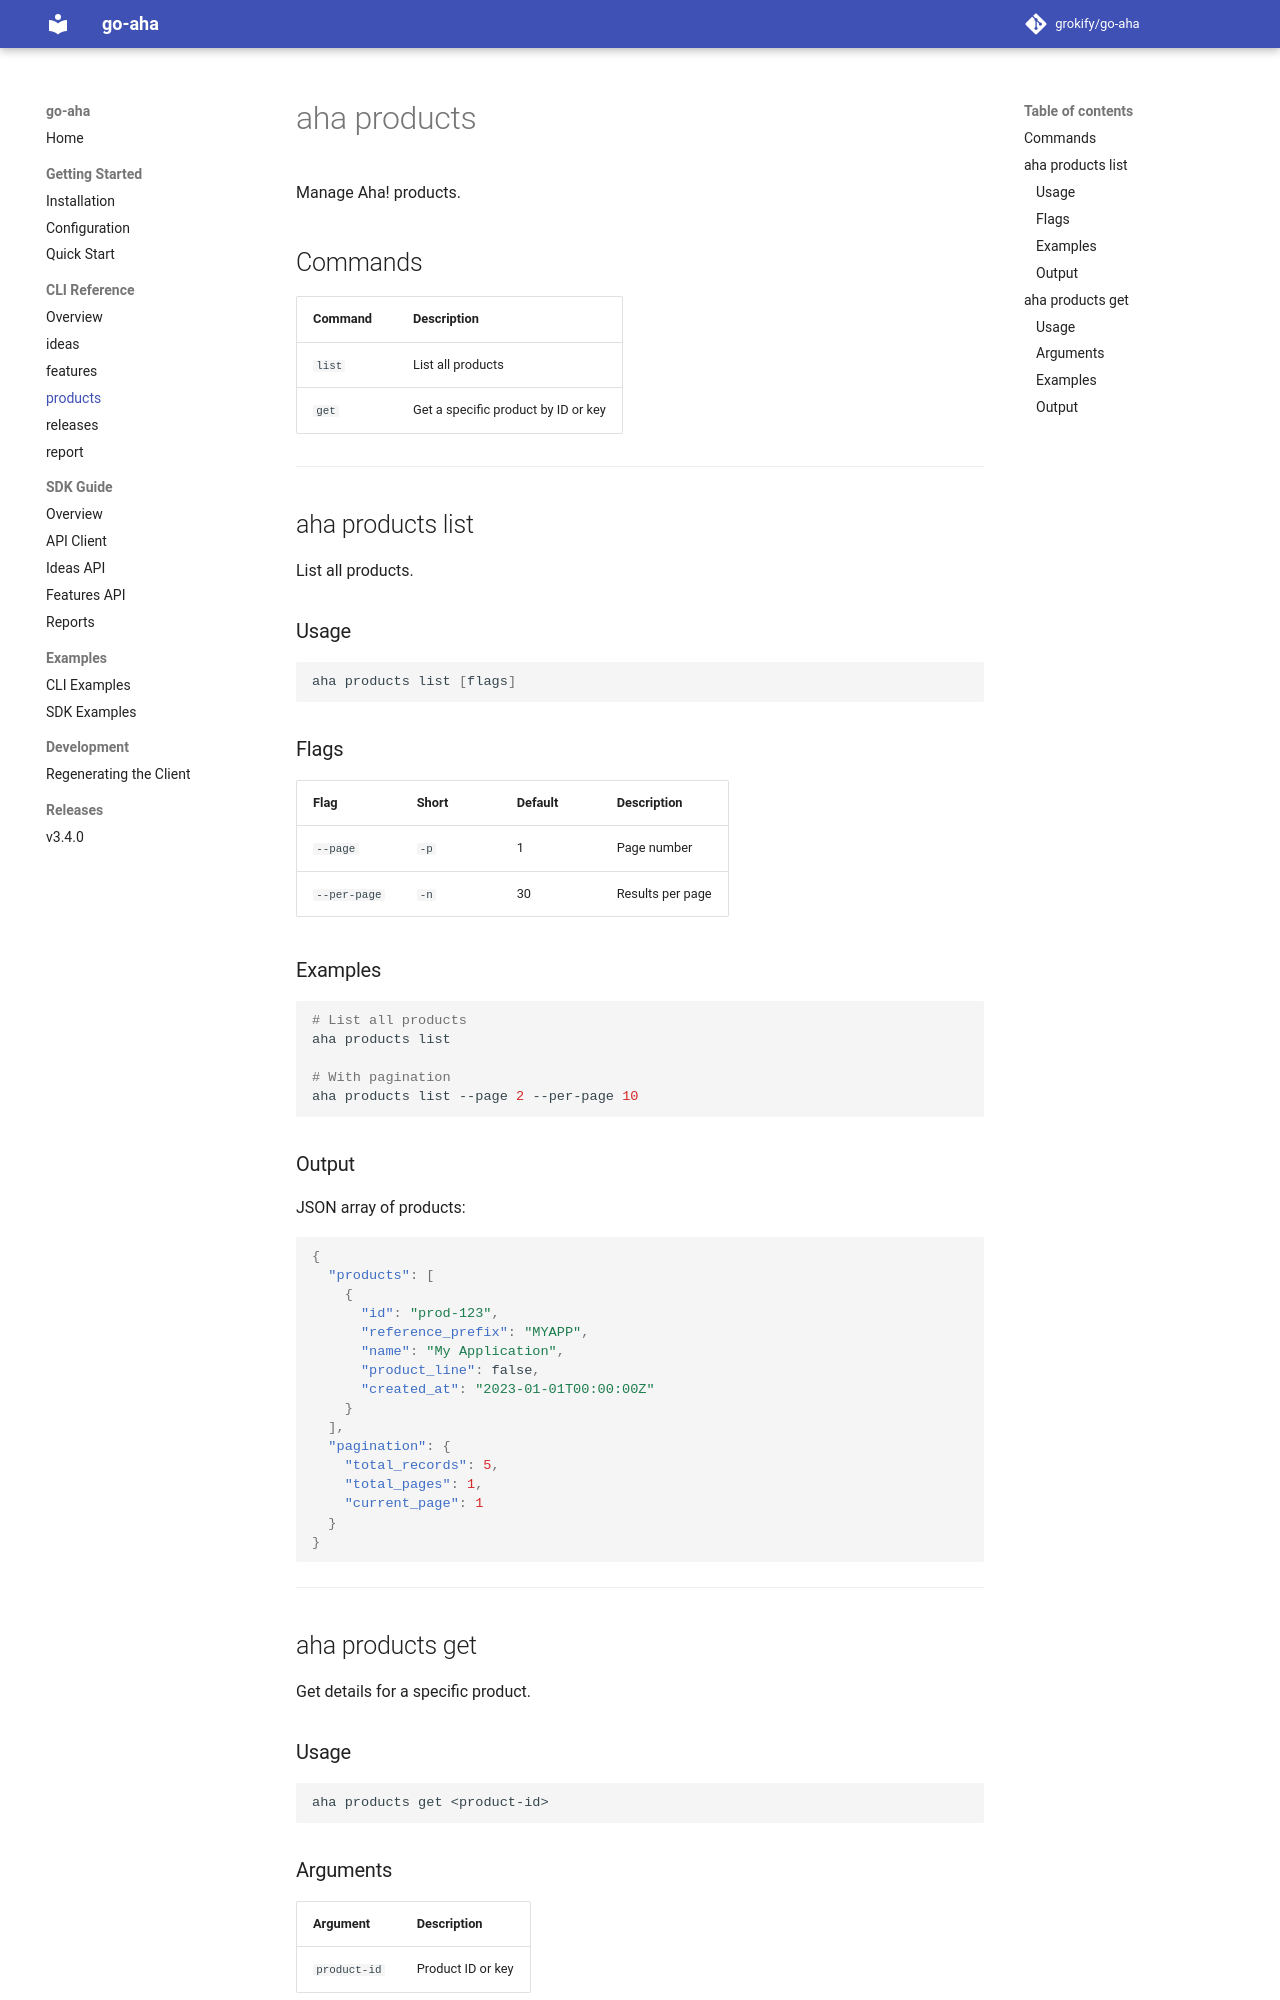

repository: grokify/go-aha · page: cli/products/index.html · generator: mkdocs

# aha products

Manage Aha! products.

## Commands

| Command | Description |
|---------|-------------|
| `list` | List all products |
| `get` | Get a specific product by ID or key |

---

## aha products list

List all products.

### Usage

```bash
aha products list [flags]
```

### Flags

| Flag | Short | Default | Description |
|------|-------|---------|-------------|
| `--page` | `-p` | 1 | Page number |
| `--per-page` | `-n` | 30 | Results per page |

### Examples

```bash
# List all products
aha products list

# With pagination
aha products list --page 2 --per-page 10
```

### Output

JSON array of products:

```json
{
  "products": [
    {
      "id": "prod-123",
      "reference_prefix": "MYAPP",
      "name": "My Application",
      "product_line": false,
      "created_at": "2023-01-01T00:00:00Z"
    }
  ],
  "pagination": {
    "total_records": 5,
    "total_pages": 1,
    "current_page": 1
  }
}
```

---

## aha products get

Get details for a specific product.

### Usage

```bash
aha products get <product-id>
```

### Arguments

| Argument | Description |
|----------|-------------|
| `product-id` | Product ID or key |
